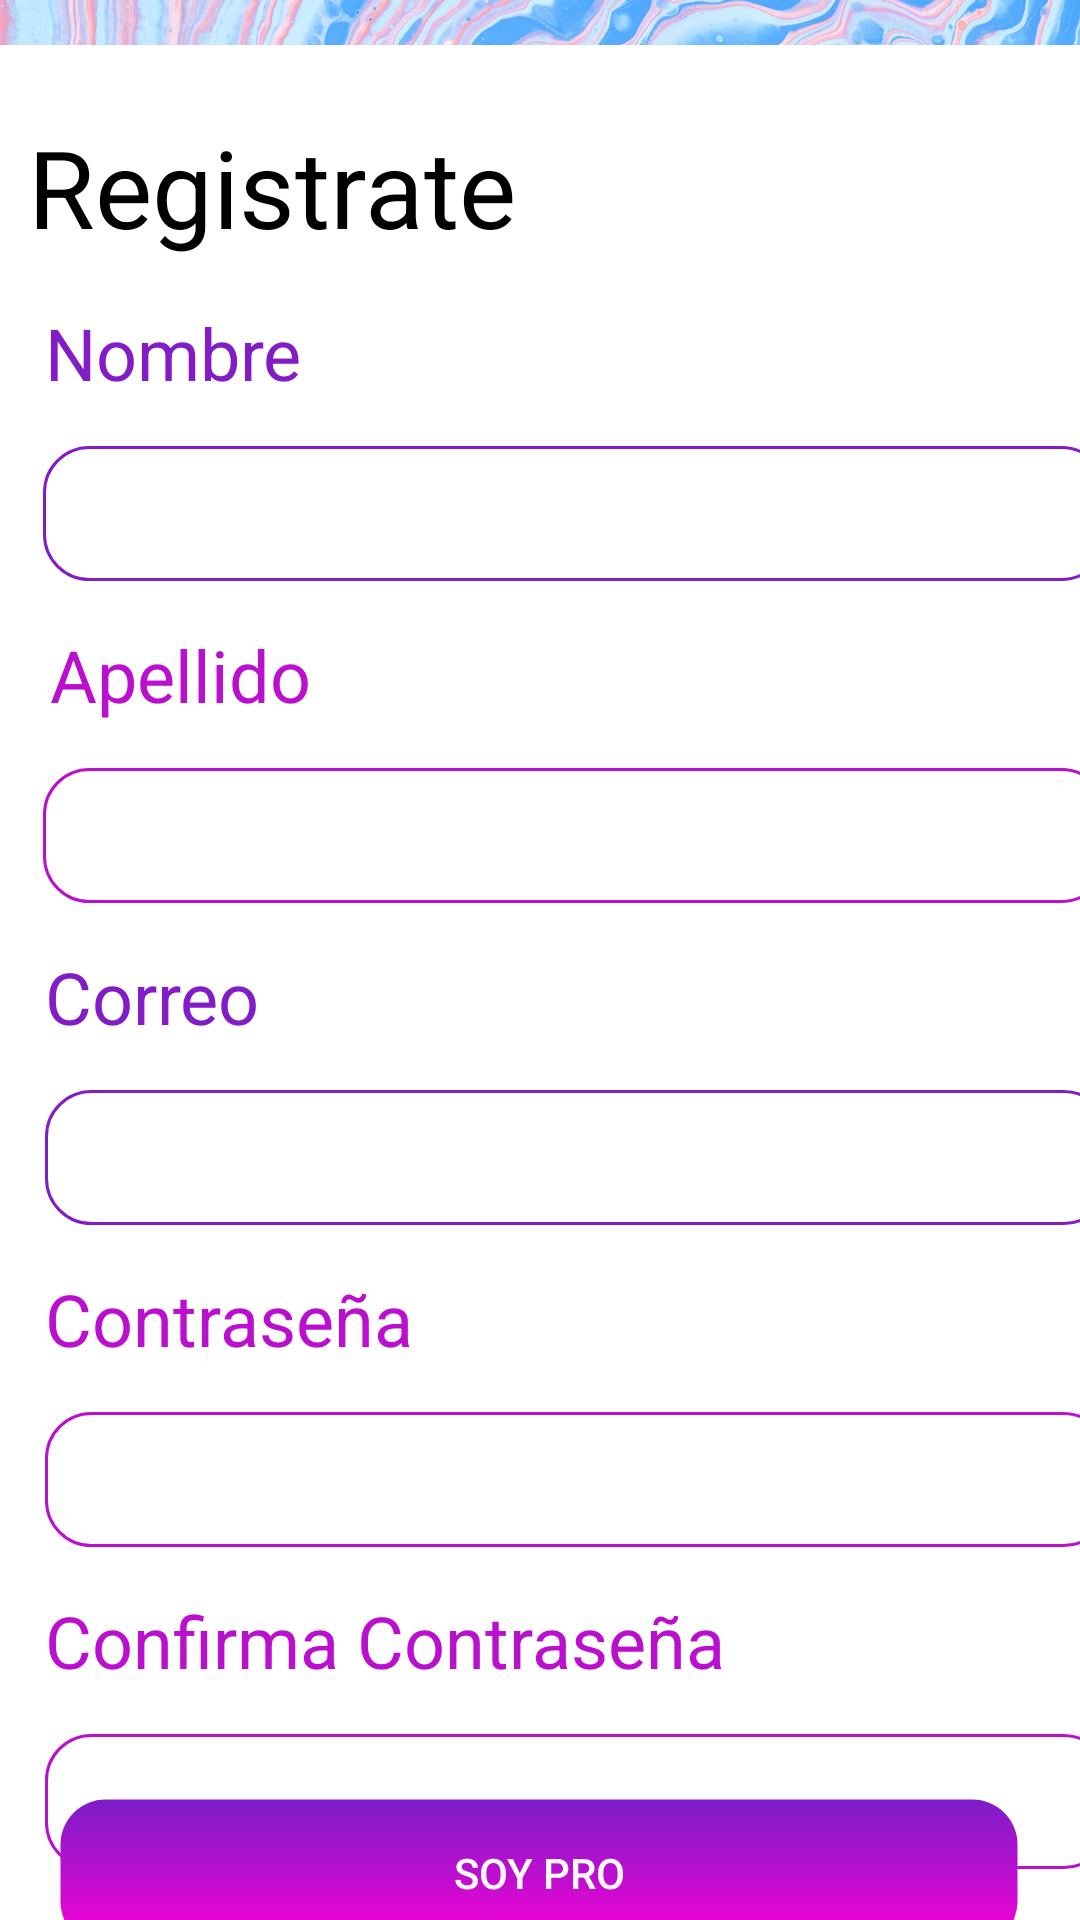

Write the Android layout XML for this screen, with the resource values it uses.
<!-- AndroidManifest.xml: application theme Theme.SerPro -->
<!-- res/layout/activity_register.xml -->
<?xml version="1.0" encoding="utf-8"?>
<androidx.constraintlayout.widget.ConstraintLayout xmlns:android="http://schemas.android.com/apk/res/android"
    xmlns:app="http://schemas.android.com/apk/res-auto"
    xmlns:tools="http://schemas.android.com/tools"
    android:layout_width="match_parent"
    android:layout_height="match_parent"
    tools:context=".RegisterActivity">

    <ImageView
        android:id="@+id/imageView3"
        android:layout_width="wrap_content"
        android:layout_height="wrap_content"
        android:layout_marginBottom="370dp"
        app:layout_constraintBottom_toBottomOf="parent"
        app:layout_constraintEnd_toEndOf="parent"
        app:layout_constraintHorizontal_bias="0.0"
        app:layout_constraintStart_toStartOf="parent"
        app:srcCompat="@drawable/portadacut" />

    <TextView
        android:id="@+id/textViewLogin"
        android:layout_width="wrap_content"
        android:layout_height="wrap_content"
        android:layout_marginTop="15dp"
        android:text="Registrate"
        android:textColor="#000000"
        android:textSize="36sp"
        app:layout_constraintBottom_toBottomOf="parent"
        app:layout_constraintEnd_toEndOf="parent"
        app:layout_constraintHorizontal_bias="0.047"
        app:layout_constraintStart_toStartOf="parent"
        app:layout_constraintTop_toTopOf="parent"
        app:layout_constraintVertical_bias="0.04" />

    <TextView
        android:id="@+id/textView2"
        android:layout_width="wrap_content"
        android:layout_height="wrap_content"
        android:layout_marginStart="15dp"
        android:layout_marginTop="15dp"
        android:text="Nombre"
        android:textColor="#811CC7"
        android:textSize="24sp"
        app:layout_constraintEnd_toEndOf="parent"
        app:layout_constraintHorizontal_bias="0.0"
        app:layout_constraintStart_toStartOf="parent"
        app:layout_constraintTop_toBottomOf="@+id/textViewLogin" />

    <TextView
        android:id="@+id/textView3"
        android:layout_width="wrap_content"
        android:layout_height="wrap_content"
        android:layout_marginStart="15dp"
        android:layout_marginTop="15dp"
        android:text="Apellido"
        android:textColor="#BB0FCF"
        android:textSize="24sp"
        app:layout_constraintEnd_toEndOf="parent"
        app:layout_constraintHorizontal_bias="0.006"
        app:layout_constraintStart_toStartOf="parent"
        app:layout_constraintTop_toBottomOf="@+id/inputRegisterName" />

    <TextView
        android:id="@+id/textView4"
        android:layout_width="wrap_content"
        android:layout_height="wrap_content"
        android:layout_marginStart="15dp"
        android:layout_marginTop="15dp"
        android:text="Correo"
        android:textColor="#811cc7"
        android:textSize="24sp"
        app:layout_constraintEnd_toEndOf="parent"
        app:layout_constraintHorizontal_bias="0.0"
        app:layout_constraintStart_toStartOf="parent"
        app:layout_constraintTop_toBottomOf="@+id/inputRegisterLastName" />

    <TextView
        android:id="@+id/textView5"
        android:layout_width="wrap_content"
        android:layout_height="wrap_content"
        android:layout_marginStart="15dp"
        android:layout_marginTop="15dp"
        android:text="Contraseña"
        android:textColor="#BB0FCF"
        android:textSize="24sp"
        app:layout_constraintEnd_toEndOf="parent"
        app:layout_constraintHorizontal_bias="0.0"
        app:layout_constraintStart_toStartOf="parent"
        app:layout_constraintTop_toBottomOf="@+id/inputRegisterEmail" />

    <TextView
        android:id="@+id/textView6"
        android:layout_width="wrap_content"
        android:layout_height="wrap_content"
        android:layout_marginStart="15dp"
        android:layout_marginTop="15dp"
        android:text="Confirma Contraseña"
        android:textColor="#BB0FCF"
        android:textSize="24sp"
        app:layout_constraintEnd_toEndOf="parent"
        app:layout_constraintHorizontal_bias="0.0"
        app:layout_constraintStart_toStartOf="parent"
        app:layout_constraintTop_toBottomOf="@+id/inputRegisterPassword" />

    <EditText
        android:id="@+id/inputRegisterName"
        android:layout_width="355dp"
        android:layout_height="45dp"
        android:layout_marginStart="15dp"
        android:layout_marginTop="15dp"
        android:background="@drawable/design_box_purple"
        android:ems="10"
        android:inputType="textPersonName"
        app:layout_constraintEnd_toEndOf="parent"
        app:layout_constraintHorizontal_bias="0.087"
        app:layout_constraintStart_toStartOf="parent"
        app:layout_constraintTop_toBottomOf="@+id/textView2" />

    <EditText
        android:id="@+id/inputRegisterLastName"
        android:layout_width="355dp"
        android:layout_height="45dp"
        android:layout_marginStart="15dp"
        android:layout_marginTop="15dp"
        android:background="@drawable/design_box_pink"
        android:ems="10"
        android:inputType="textPersonName"
        app:layout_constraintEnd_toEndOf="parent"
        app:layout_constraintHorizontal_bias="0.086"
        app:layout_constraintStart_toStartOf="parent"
        app:layout_constraintTop_toBottomOf="@+id/textView3" />

    <EditText
        android:id="@+id/inputRegisterEmail"
        android:layout_width="355dp"
        android:layout_height="45dp"
        android:layout_marginStart="15dp"
        android:layout_marginTop="15dp"
        android:background="@drawable/design_box_purple"
        android:ems="10"
        android:inputType="textEmailAddress"
        app:layout_constraintEnd_toEndOf="parent"
        app:layout_constraintHorizontal_bias="0.0"
        app:layout_constraintStart_toStartOf="parent"
        app:layout_constraintTop_toBottomOf="@+id/textView4" />

    <EditText
        android:id="@+id/inputRegisterPassword"
        android:layout_width="355dp"
        android:layout_height="45dp"
        android:layout_marginStart="15dp"
        android:layout_marginTop="15dp"
        android:background="@drawable/design_box_pink"
        android:ems="10"
        android:inputType="textPassword"
        app:layout_constraintEnd_toEndOf="parent"
        app:layout_constraintHorizontal_bias="0.0"
        app:layout_constraintStart_toStartOf="parent"
        app:layout_constraintTop_toBottomOf="@+id/textView5" />

    <EditText
        android:id="@+id/inputRegisterConfPassword"
        android:layout_width="355dp"
        android:layout_height="45dp"
        android:layout_marginStart="15dp"
        android:layout_marginTop="15dp"
        android:background="@drawable/design_box_pink"
        android:ems="10"
        android:inputType="textPassword"
        app:layout_constraintEnd_toEndOf="parent"
        app:layout_constraintHorizontal_bias="0.0"
        app:layout_constraintStart_toStartOf="parent"
        app:layout_constraintTop_toBottomOf="@+id/textView6" />

    <Button
        android:id="@+id/buttonRegisterRegister"
        android:layout_width="320dp"
        android:layout_height="50dp"
        android:background="@drawable/design_buscar"
        android:text="SOY PRO"
        android:textColor="#FFFAFA"
        app:layout_constraintBottom_toBottomOf="parent"
        app:layout_constraintEnd_toEndOf="parent"
        app:layout_constraintHorizontal_bias="0.493"
        app:layout_constraintStart_toStartOf="parent"
        app:layout_constraintTop_toBottomOf="@+id/inputRegisterConfPassword"
        app:layout_constraintVertical_bias="0.724" />

</androidx.constraintlayout.widget.ConstraintLayout>
<!-- resources referenced by this layout -->
<resources>
  <!-- drawable design_box_pink (drawable) -->
  <?xml version="1.0" encoding="utf-8"?>
  <shape xmlns:android="http://schemas.android.com/apk/res/android">
      <solid android:color="#00FFFFFF"></solid>
      <corners android:radius="15dp"></corners>
      <stroke android:color="#bb0fcf" android:width="3px"></stroke>
  </shape>
  <!-- drawable design_box_purple (drawable) -->
  <?xml version="1.0" encoding="utf-8"?>
  <shape xmlns:android="http://schemas.android.com/apk/res/android">
      <solid android:color="#00FFFFFF"></solid>
      <corners android:radius="15dp"></corners>
      <stroke android:color="#811cc7" android:width="3px"></stroke>
  </shape>
  <!-- drawable design_buscar (drawable) -->
  <?xml version="1.0" encoding="utf-8"?>
  <shape xmlns:android="http://schemas.android.com/apk/res/android">
      <corners android:radius="15dp"></corners>
      <stroke android:color="#009396E7" android:width="3px"></stroke>
  
      <gradient
          android:angle="90"
          android:centerColor="#bb0fcf"
          android:endColor="#7C1DC7"
          android:startColor="#FF00D6"
          android:type="linear" />
  </shape>
  <!-- drawable portadacut: jpg bitmap (drawable, 454203 bytes) -->
  <style name="Theme.SerPro" parent="Theme.MaterialComponents.DayNight.DarkActionBar">
          
          <item name="colorPrimary">@color/purple_500</item>
          <item name="colorPrimaryVariant">@color/purple_700</item>
          <item name="colorOnPrimary">@color/white</item>
          
          <item name="colorSecondary">@color/teal_200</item>
          <item name="colorSecondaryVariant">@color/teal_700</item>
          <item name="colorOnSecondary">@color/black</item>
          
          <item name="android:statusBarColor" tools:targetApi="l">?attr/colorPrimaryVariant</item>
          
      </style>
  <!-- not gathered from this repository: default colours our renderer supplied (Android Studio template values) -->
  <color name="purple_500">#FF6200EE</color>
  <color name="purple_700">#FF3700B3</color>
  <color name="teal_200">#FF03DAC5</color>
  <color name="teal_700">#FF018786</color>
  <color name="black">#FF000000</color>
  <color name="white">#FFFFFFFF</color>
</resources>
